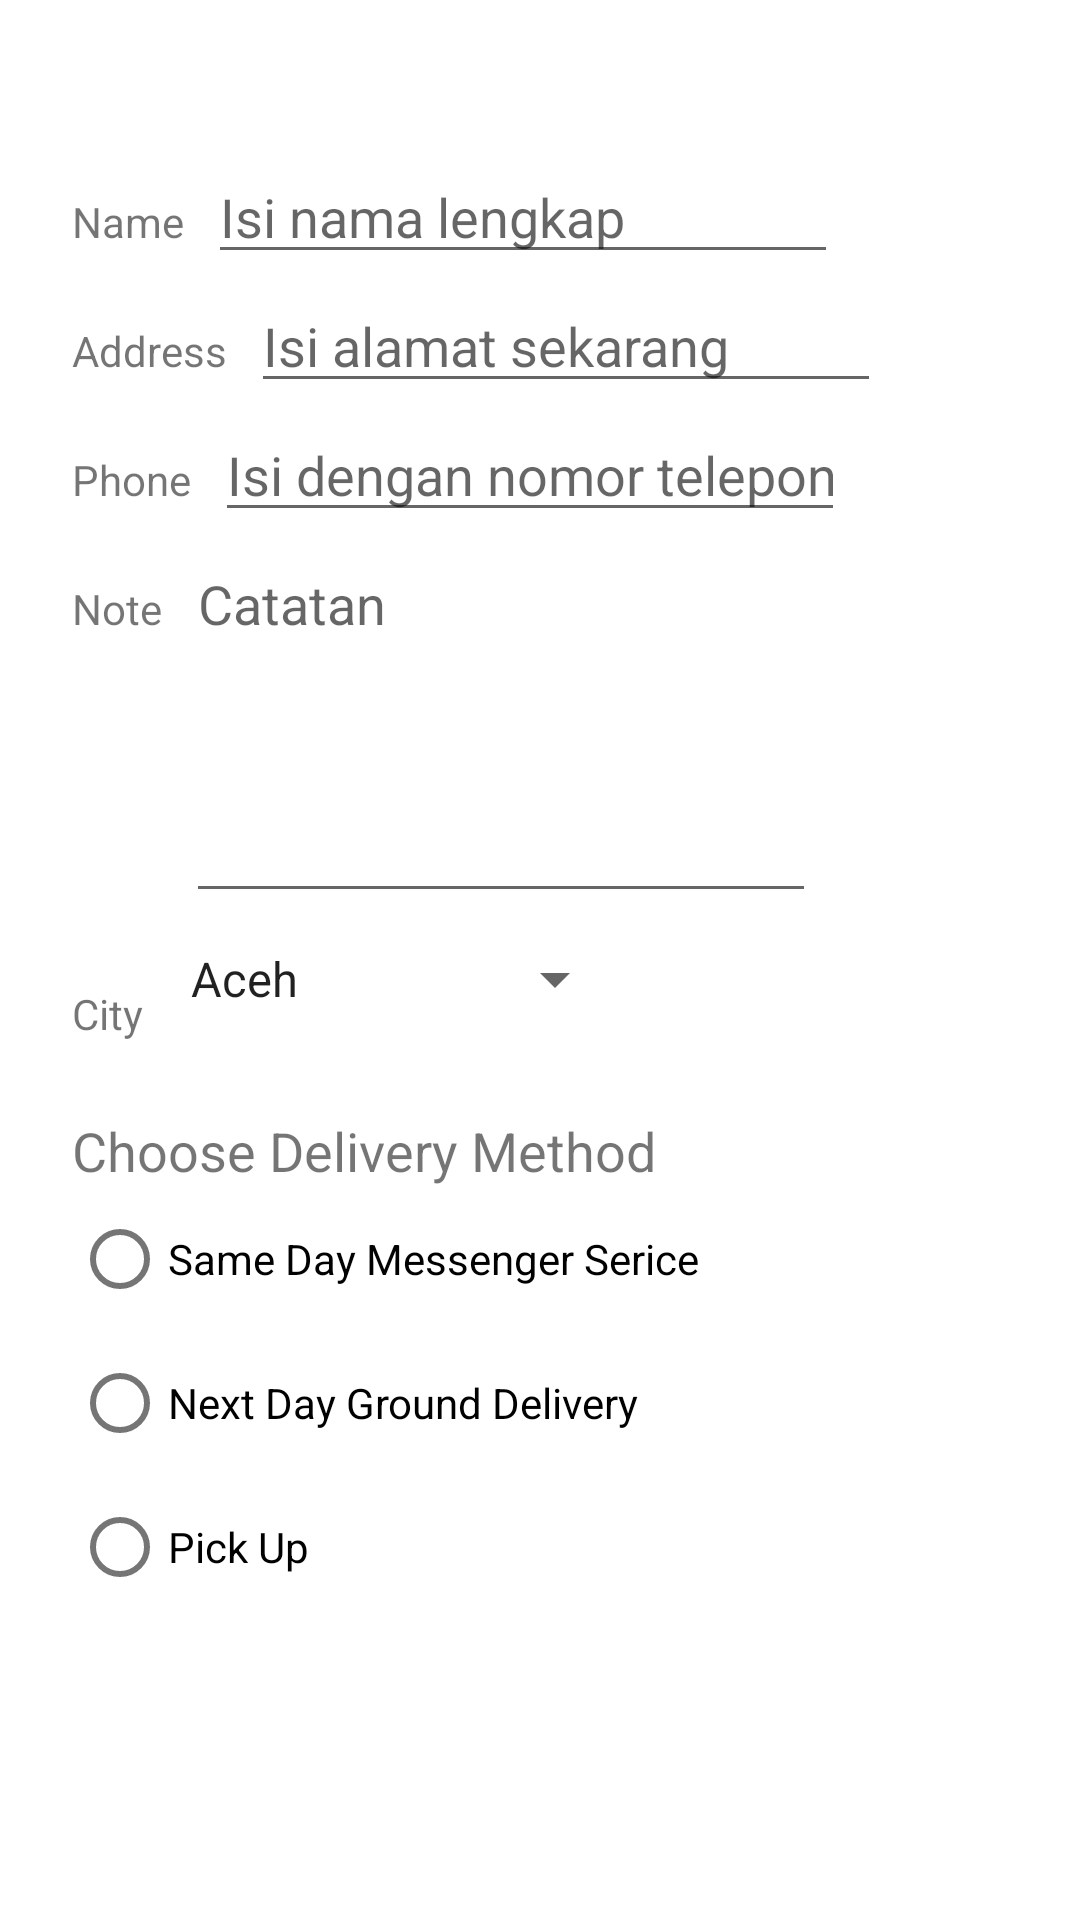

Reconstruct the res/layout file that produces this screen, plus the resources it refers to.
<!-- AndroidManifest.xml: application theme Theme.TokoGua -->
<!-- res/layout/activity_order.xml -->
<?xml version="1.0" encoding="utf-8"?>
<androidx.constraintlayout.widget.ConstraintLayout xmlns:android="http://schemas.android.com/apk/res/android"
    xmlns:app="http://schemas.android.com/apk/res-auto"
    xmlns:tools="http://schemas.android.com/tools"
    android:layout_width="match_parent"
    android:layout_height="match_parent"
    tools:context=".orderActivity">

    <TextView
        android:id="@+id/order_text"
        android:layout_width="wrap_content"
        android:layout_height="wrap_content"
        android:layout_marginStart="24dp"
        android:layout_marginTop="8dp"
        android:layout_marginLeft="24dp"
        android:textSize="18sp"
        app:layout_constraintStart_toStartOf="parent"
        app:layout_constraintTop_toTopOf="parent"
        />
    <TextView
        android:id="@+id/name_label"
        android:layout_width="wrap_content"
        android:layout_height="wrap_content"
        android:layout_marginStart="24dp"
        android:layout_marginTop="32dp"
        android:layout_marginLeft="24dp"
        android:text="@string/name_label_text"
        app:layout_constraintStart_toStartOf="parent"
        app:layout_constraintTop_toBottomOf="@id/order_text"
        />
    <EditText
        android:id="@+id/name_text"
        android:layout_width="wrap_content"
        android:layout_height="wrap_content"
        android:layout_marginStart="8dp"
        android:layout_marginLeft="8dp"
        android:ems="10"
        android:hint="@string/enter_name_hint"
        android:inputType="textPersonName"
        app:layout_constraintBaseline_toBaselineOf="@id/name_label"
        app:layout_constraintStart_toEndOf="@id/name_label"
        />
    <TextView
        android:id="@+id/address_label"
        android:layout_width="wrap_content"
        android:layout_height="wrap_content"
        android:layout_marginStart="24dp"
        android:layout_marginTop="24dp"
        android:layout_marginLeft="24dp"
        android:text="@string/address_label_text"
        app:layout_constraintStart_toStartOf="parent"
        app:layout_constraintTop_toBottomOf="@id/name_label"
        />
    <EditText
        android:id="@+id/address_text"
        android:layout_width="wrap_content"
        android:layout_height="wrap_content"
        android:layout_marginStart="8dp"
        android:layout_marginLeft="8dp"
        android:ems="10"
        android:hint="@string/enter_address_hint"
        android:inputType="textMultiLine"
        app:layout_constraintBaseline_toBaselineOf="@id/address_label"
        app:layout_constraintStart_toEndOf="@id/address_label"
        />
    <TextView
        android:id="@+id/phone_label"
        android:layout_width="wrap_content"
        android:layout_height="wrap_content"
        android:layout_marginStart="24dp"
        android:layout_marginTop="24dp"
        android:layout_marginLeft="24dp"
        android:text="@string/phone_label_string"
        app:layout_constraintStart_toStartOf="parent"
        app:layout_constraintTop_toBottomOf="@id/address_label"
        />
    <EditText
        android:id="@+id/phone_text"
        android:layout_width="wrap_content"
        android:layout_height="wrap_content"
        android:layout_marginStart="8dp"
        android:layout_marginLeft="8dp"
        android:ems="10"
        android:hint="@string/enter_phone_hint"
        android:inputType="phone"
        app:layout_constraintBaseline_toBaselineOf="@id/phone_label"
        app:layout_constraintStart_toEndOf="@id/phone_label"
        />
    <TextView
        android:id="@+id/note_label"
        android:layout_width="wrap_content"
        android:layout_height="wrap_content"
        android:layout_marginStart="24dp"
        android:layout_marginTop="24dp"
        android:layout_marginLeft="24dp"
        android:text="@string/note_label_string"
        app:layout_constraintStart_toStartOf="parent"
        app:layout_constraintTop_toBottomOf="@id/phone_label"
        />
    <EditText
        android:id="@+id/note_text"
        android:layout_width="wrap_content"
        android:layout_height="wrap_content"
        android:layout_marginStart="8dp"
        android:layout_marginLeft="8dp"
        android:ems="10"
        android:hint="@string/enter_note_hint"
        android:inputType="textMultiLine"
        android:gravity="top"
        android:lines="5"
        android:maxLines="15"
        android:minLines="5"
        android:scrollbars="vertical"
        app:layout_constraintBaseline_toBaselineOf="@id/note_label"
        app:layout_constraintStart_toEndOf="@id/note_label"
        />
    <TextView
        android:id="@+id/city_label"
        android:layout_width="wrap_content"
        android:layout_height="wrap_content"
        android:layout_marginStart="24dp"
        android:layout_marginTop="24dp"
        android:layout_marginLeft="24dp"
        android:text="@string/city_label_string"
        app:layout_constraintStart_toStartOf="parent"
        app:layout_constraintTop_toBottomOf="@id/note_text"
        />
    <Spinner
        android:id="@+id/city_spinner"
        android:layout_width="wrap_content"
        android:layout_height="wrap_content"
        android:layout_marginStart="8dp"
        android:layout_marginLeft="8dp"
        android:layout_marginTop="10dp"
        android:entries="@array/cityContent"
        app:layout_constraintTop_toBottomOf="@id/note_text"
        app:layout_constraintStart_toEndOf="@id/city_label"
        />
    <TextView
        android:id="@+id/delivery_label"
        android:layout_width="wrap_content"
        android:layout_height="wrap_content"
        android:layout_marginStart="24dp"
        android:layout_marginTop="24dp"
        android:layout_marginLeft="24dp"
        android:text="@string/delivery_method"
        android:textSize="18sp"
        app:layout_constraintStart_toStartOf="parent"
        app:layout_constraintTop_toBottomOf="@id/city_label"
        tools:ignore="UnknownId"
        />
    <RadioGroup
        android:layout_width="wrap_content"
        android:layout_height="wrap_content"
        android:layout_marginStart="24dp"
        android:layout_marginLeft="24dp"
        android:orientation="vertical"
        app:layout_constraintStart_toStartOf="parent"
        app:layout_constraintTop_toBottomOf="@id/delivery_label">

        <RadioButton
            android:id="@+id/smaeday"
            android:layout_width="wrap_content"
            android:layout_height="wrap_content"
            android:onClick="onRadioButtonCLicked"
            android:text="@string/same_day"
            />
        <RadioButton
            android:id="@+id/nextday"
            android:layout_width="wrap_content"
            android:layout_height="wrap_content"
            android:onClick="onRadioButtonCLicked"
            android:text="@string/next_day"
            />
        <RadioButton
            android:id="@+id/pickup"
            android:layout_width="wrap_content"
            android:layout_height="wrap_content"
            android:onClick="onRadioButtonCLicked"
            android:text="@string/pick_up"
            />
    </RadioGroup>
</androidx.constraintlayout.widget.ConstraintLayout>
<!-- resources referenced by this layout -->
<resources>
  <string-array name="cityContent">
          <item>Aceh</item>
          <item>Bali</item>
          <item>Bandung</item>
          <item>Bogor</item>
          <item>Garut</item>
          <item>Jakarta</item>
          <item>Jambi</item>
          <item>Sukabumi</item>
          <item>Tasikmalaya</item>
      </string-array>
  <string name="address_label_text">Address</string>
  <string name="city_label_string">City</string>
  <string name="delivery_method">Choose Delivery Method</string>
  <string name="enter_address_hint">Isi alamat sekarang</string>
  <string name="enter_name_hint">Isi nama lengkap</string>
  <string name="enter_note_hint">Catatan</string>
  <string name="enter_phone_hint">Isi dengan nomor telepon</string>
  <string name="name_label_text">Name</string>
  <string name="next_day">Next Day Ground Delivery</string>
  <string name="note_label_string">Note</string>
  <string name="phone_label_string">Phone</string>
  <string name="pick_up">Pick Up</string>
  <string name="same_day">Same Day Messenger Serice</string>
  <style name="Theme.TokoGua" parent="Theme.MaterialComponents.DayNight.DarkActionBar">
          
          <item name="colorPrimary">@color/purple_500</item>
          <item name="colorPrimaryVariant">@color/purple_700</item>
          <item name="colorOnPrimary">@color/white</item>
          
          <item name="colorSecondary">@color/teal_200</item>
          <item name="colorSecondaryVariant">@color/teal_700</item>
          <item name="colorOnSecondary">@color/black</item>
          
          <item name="android:statusBarColor" tools:targetApi="21">?attr/colorPrimaryVariant</item>
          
      </style>
  <!-- not gathered from this repository: default colours our renderer supplied (Android Studio template values) -->
  <color name="purple_500">#FF6200EE</color>
  <color name="purple_700">#FF3700B3</color>
  <color name="teal_200">#FF03DAC5</color>
  <color name="teal_700">#FF018786</color>
  <color name="black">#FF000000</color>
  <color name="white">#FFFFFFFF</color>
</resources>
